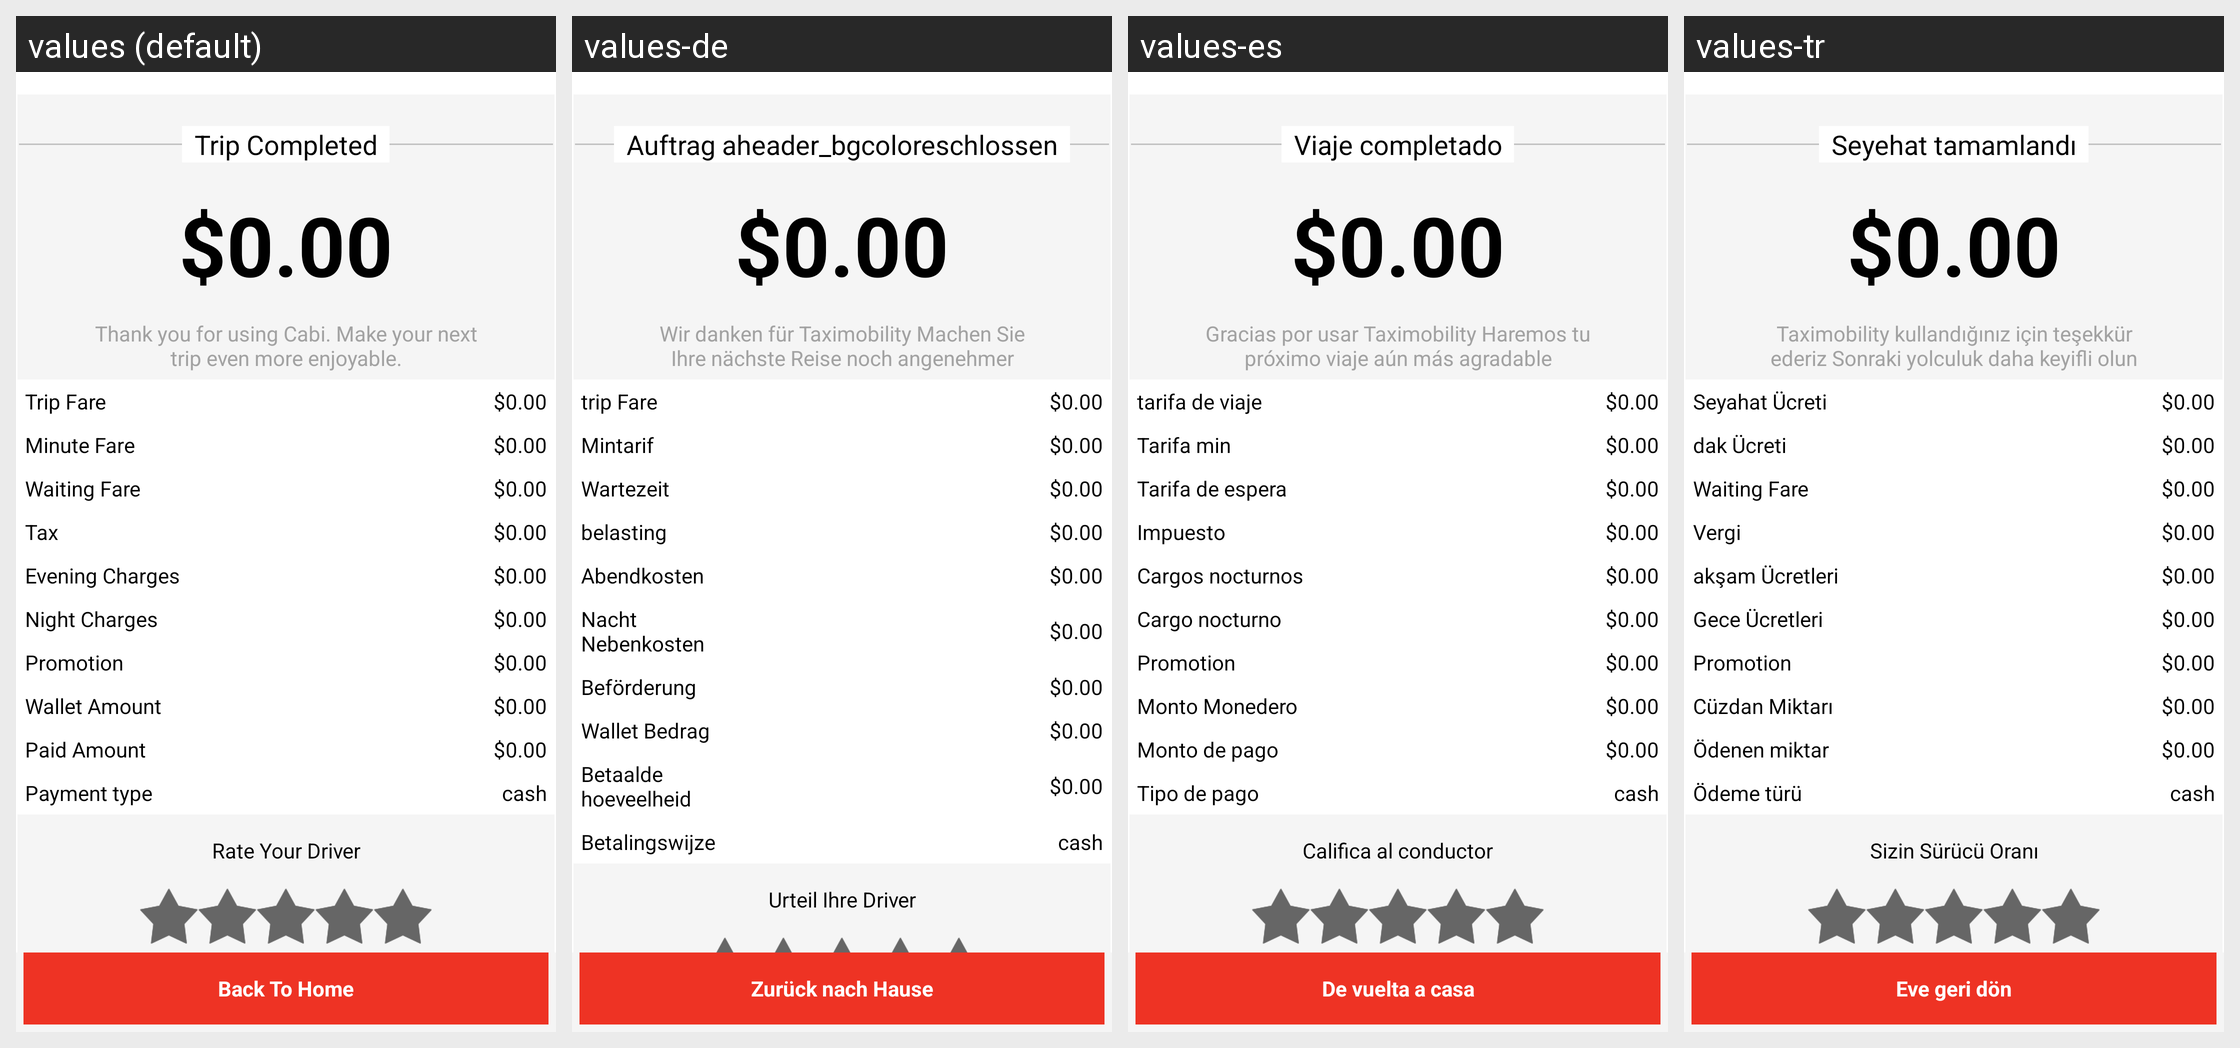

This grid shows one Android layout under several languages. Give, for every string resource on the screen, its name, the default text and each shown locale's text.
Android screen res/layout/include_paymentcomplete.xml rendered under 4 locales, left to right: values (default), values-de, values-es, values-tr. Device: Nexus 5 (rendered at 1080×1920; each locale shown at half size, 540×960, under a caption strip naming it); theme Mymaterialact.
Other locales in the repository, not shown: values-ar, values-fa, values-ru.
Strings drawn on this screen, with the default value and each locale's value (text and hints the layout hard-codes, and strings that could not be matched under every locale, appear in the picture but are not listed):

book_a_taxi
  values: Back To Home
  values-de: Zurück nach Hause
  values-es: De vuelta a casa
  values-tr: Eve geri dön

payment_complete
  values: Trip Completed
  values-de: Auftrag aheader_bgcoloreschlossen
  values-es: Viaje completado
  values-tr: Seyehat tamamlandı

thanksforflag
  values: Thank you for using Cabi. Make your next trip even more enjoyable.
  values-de: Wir danken für Taximobility Machen Sie Ihre nächste Reise noch angenehmer
  values-es: Gracias por usar Taximobility Haremos tu próximo viaje aún más agradable
  values-tr: Taximobility kullandığınız için teşekkür ederiz Sonraki yolculuk daha keyifli olun

trip_fare
  values: Trip Fare
  values-de: trip Fare
  values-es: tarifa de viaje
  values-tr: Seyahat Ücreti

min_fare
  values: Minute Fare
  values-de: Mintarif
  values-es: Tarifa min
  values-tr: dak Ücreti

waiting_fare_
  values: Waiting Fare
  values-de: Wartezeit
  values-es: Tarifa de espera
  values-tr: Waiting Fare  [not translated; the default value is used]

Tax
  values: Tax
  values-de: belasting
  values-es: Impuesto
  values-tr: Vergi

even_charge
  values: Evening Charges
  values-de: Abendkosten
  values-es: Cargos nocturnos
  values-tr: akşam Ücretleri

nit_fare
  values: Night Charges
  values-de: Nacht Nebenkosten
  values-es: Cargo nocturno
  values-tr: Gece Ücretleri

promotion
  values: Promotion
  values-de: Beförderung
  values-es: Promotion
  values-tr: Promotion

wallet_amt
  values: Wallet Amount
  values-de: Wallet Bedrag
  values-es: Monto Monedero
  values-tr: Cüzdan Miktarı

paid_amt
  values: Paid Amount
  values-de: Betaalde hoeveelheid
  values-es: Monto de pago
  values-tr: Ödenen miktar

payment_type
  values: Payment type
  values-de: Betalingswijze
  values-es: Tipo de pago
  values-tr: Ödeme türü

ratedriver
  values: Rate Your Driver
  values-de: Urteil Ihre Driver
  values-es: Califica al conductor
  values-tr: Sizin Sürücü Oranı
